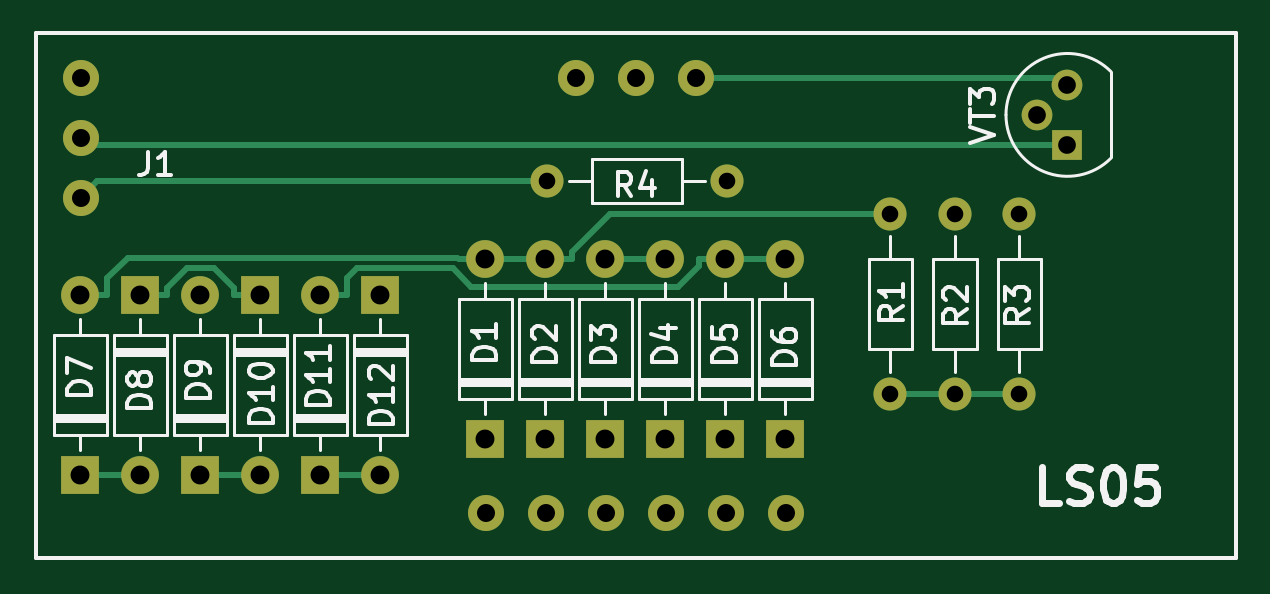
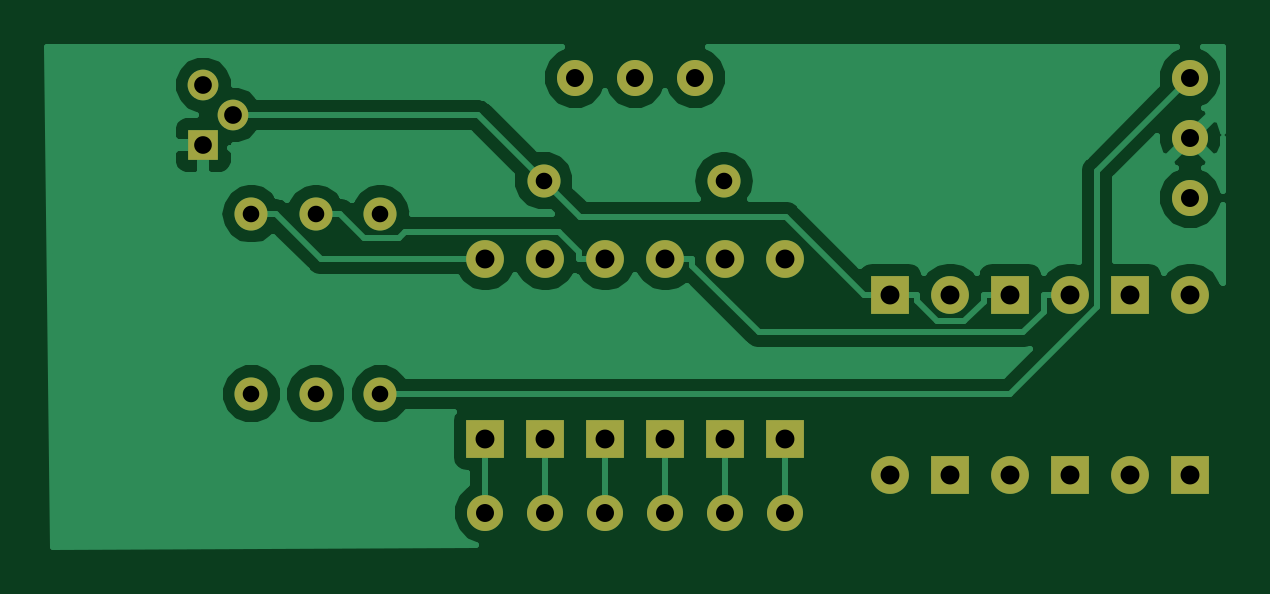
Circuit board: 11 layer files. Board 49.8 x 21.1 mm.
- bottom_copper: LS05-B.Cu.gbr (28455 bytes)
- bottom_mask: LS05-B.Mask.gbr (2593 bytes)
- paste: LS05-B.Paste.gbr (496 bytes)
- bottom_silk: LS05-B.SilkS.gbr (497 bytes)
- outline: LS05-Edge.Cuts.gbr (462 bytes)
- top_copper: LS05-F.Cu.gbr (7128 bytes)
- top_mask: LS05-F.Mask.gbr (2593 bytes)
- paste: LS05-F.Paste.gbr (496 bytes)
- top_silk: LS05-F.SilkS.gbr (22355 bytes)
- drill: LS05-NPTH.drl (143 bytes)
- drill: LS05-PTH.drl (954 bytes)

=== bottom_copper: LS05-B.Cu.gbr (28455 bytes, source omitted) ===
=== bottom_mask: LS05-B.Mask.gbr ===
G04 #@! TF.GenerationSoftware,KiCad,Pcbnew,(5.0.0)*
G04 #@! TF.CreationDate,2019-01-17T16:59:51+00:00*
G04 #@! TF.ProjectId,LS05,4C5330352E6B696361645F7063620000,rev?*
G04 #@! TF.SameCoordinates,Original*
G04 #@! TF.FileFunction,Soldermask,Bot*
G04 #@! TF.FilePolarity,Negative*
%FSLAX46Y46*%
G04 Gerber Fmt 4.6, Leading zero omitted, Abs format (unit mm)*
G04 Created by KiCad (PCBNEW (5.0.0)) date 01/17/19 16:59:51*
%MOMM*%
%LPD*%
G01*
G04 APERTURE LIST*
%ADD10O,1.600000X1.600000*%
%ADD11R,1.600000X1.600000*%
%ADD12C,1.524000*%
%ADD13C,1.400000*%
%ADD14O,1.400000X1.400000*%
%ADD15R,1.300000X1.300000*%
%ADD16C,1.300000*%
G04 APERTURE END LIST*
D10*
G04 #@! TO.C,D1*
X156464000Y-83502500D03*
D11*
X156464000Y-91122500D03*
G04 #@! TD*
G04 #@! TO.C,D2*
X159004000Y-91122500D03*
D10*
X159004000Y-83502500D03*
G04 #@! TD*
G04 #@! TO.C,D3*
X161544000Y-83502500D03*
D11*
X161544000Y-91122500D03*
G04 #@! TD*
G04 #@! TO.C,D4*
X164084000Y-91122500D03*
D10*
X164084000Y-83502500D03*
G04 #@! TD*
G04 #@! TO.C,D5*
X166624000Y-83502500D03*
D11*
X166624000Y-91122500D03*
G04 #@! TD*
G04 #@! TO.C,D6*
X169164000Y-91122500D03*
D10*
X169164000Y-83502500D03*
G04 #@! TD*
G04 #@! TO.C,D7*
X139319000Y-85026500D03*
D11*
X139319000Y-92646500D03*
G04 #@! TD*
G04 #@! TO.C,D8*
X141859000Y-85026500D03*
D10*
X141859000Y-92646500D03*
G04 #@! TD*
G04 #@! TO.C,D9*
X144399000Y-85026500D03*
D11*
X144399000Y-92646500D03*
G04 #@! TD*
G04 #@! TO.C,D10*
X146939000Y-85026500D03*
D10*
X146939000Y-92646500D03*
G04 #@! TD*
G04 #@! TO.C,D11*
X149479000Y-85026500D03*
D11*
X149479000Y-92646500D03*
G04 #@! TD*
G04 #@! TO.C,D12*
X152019000Y-85026500D03*
D10*
X152019000Y-92646500D03*
G04 #@! TD*
D12*
G04 #@! TO.C,J1*
X139331000Y-75830500D03*
X139331000Y-78370500D03*
X139331000Y-80910500D03*
X156476000Y-94245500D03*
X159016000Y-94245500D03*
X161556000Y-94245500D03*
X164096000Y-94245500D03*
X166636000Y-94245500D03*
X169176000Y-94245500D03*
X160286000Y-75830500D03*
X162826000Y-75830500D03*
X165366000Y-75830500D03*
G04 #@! TD*
D13*
G04 #@! TO.C,R1*
X173609000Y-89217500D03*
D14*
X173609000Y-81597500D03*
G04 #@! TD*
G04 #@! TO.C,R2*
X176340000Y-81597500D03*
D13*
X176340000Y-89217500D03*
G04 #@! TD*
D14*
G04 #@! TO.C,R3*
X179070000Y-81597500D03*
D13*
X179070000Y-89217500D03*
G04 #@! TD*
G04 #@! TO.C,R4*
X166688000Y-80200500D03*
D14*
X159068000Y-80200500D03*
G04 #@! TD*
D15*
G04 #@! TO.C,VT3*
X181102000Y-78676500D03*
D16*
X181102000Y-76136500D03*
X179832000Y-77406500D03*
G04 #@! TD*
M02*

=== paste: LS05-B.Paste.gbr ===
G04 #@! TF.GenerationSoftware,KiCad,Pcbnew,(5.0.0)*
G04 #@! TF.CreationDate,2019-01-17T16:59:51+00:00*
G04 #@! TF.ProjectId,LS05,4C5330352E6B696361645F7063620000,rev?*
G04 #@! TF.SameCoordinates,Original*
G04 #@! TF.FileFunction,Paste,Bot*
G04 #@! TF.FilePolarity,Positive*
%FSLAX46Y46*%
G04 Gerber Fmt 4.6, Leading zero omitted, Abs format (unit mm)*
G04 Created by KiCad (PCBNEW (5.0.0)) date 01/17/19 16:59:51*
%MOMM*%
%LPD*%
G01*
G04 APERTURE LIST*
G04 APERTURE END LIST*
M02*

=== bottom_silk: LS05-B.SilkS.gbr ===
G04 #@! TF.GenerationSoftware,KiCad,Pcbnew,(5.0.0)*
G04 #@! TF.CreationDate,2019-01-17T16:59:51+00:00*
G04 #@! TF.ProjectId,LS05,4C5330352E6B696361645F7063620000,rev?*
G04 #@! TF.SameCoordinates,Original*
G04 #@! TF.FileFunction,Legend,Bot*
G04 #@! TF.FilePolarity,Positive*
%FSLAX46Y46*%
G04 Gerber Fmt 4.6, Leading zero omitted, Abs format (unit mm)*
G04 Created by KiCad (PCBNEW (5.0.0)) date 01/17/19 16:59:51*
%MOMM*%
%LPD*%
G01*
G04 APERTURE LIST*
G04 APERTURE END LIST*
M02*

=== outline: LS05-Edge.Cuts.gbr ===
G04 #@! TF.GenerationSoftware,KiCad,Pcbnew,(5.0.0)*
G04 #@! TF.CreationDate,2019-01-17T16:59:51+00:00*
G04 #@! TF.ProjectId,LS05,4C5330352E6B696361645F7063620000,rev?*
G04 #@! TF.SameCoordinates,Original*
G04 #@! TF.FileFunction,Profile,NP*
%FSLAX46Y46*%
G04 Gerber Fmt 4.6, Leading zero omitted, Abs format (unit mm)*
G04 Created by KiCad (PCBNEW (5.0.0)) date 01/17/19 16:59:51*
%MOMM*%
%LPD*%
G01*
G04 APERTURE LIST*
G04 APERTURE END LIST*
M02*

=== top_copper: LS05-F.Cu.gbr (7128 bytes, source omitted) ===
=== top_mask: LS05-F.Mask.gbr ===
G04 #@! TF.GenerationSoftware,KiCad,Pcbnew,(5.0.0)*
G04 #@! TF.CreationDate,2019-01-17T16:59:51+00:00*
G04 #@! TF.ProjectId,LS05,4C5330352E6B696361645F7063620000,rev?*
G04 #@! TF.SameCoordinates,Original*
G04 #@! TF.FileFunction,Soldermask,Top*
G04 #@! TF.FilePolarity,Negative*
%FSLAX46Y46*%
G04 Gerber Fmt 4.6, Leading zero omitted, Abs format (unit mm)*
G04 Created by KiCad (PCBNEW (5.0.0)) date 01/17/19 16:59:51*
%MOMM*%
%LPD*%
G01*
G04 APERTURE LIST*
%ADD10O,1.600000X1.600000*%
%ADD11R,1.600000X1.600000*%
%ADD12C,1.524000*%
%ADD13C,1.400000*%
%ADD14O,1.400000X1.400000*%
%ADD15R,1.300000X1.300000*%
%ADD16C,1.300000*%
G04 APERTURE END LIST*
D10*
G04 #@! TO.C,D1*
X156464000Y-83502500D03*
D11*
X156464000Y-91122500D03*
G04 #@! TD*
G04 #@! TO.C,D2*
X159004000Y-91122500D03*
D10*
X159004000Y-83502500D03*
G04 #@! TD*
G04 #@! TO.C,D3*
X161544000Y-83502500D03*
D11*
X161544000Y-91122500D03*
G04 #@! TD*
G04 #@! TO.C,D4*
X164084000Y-91122500D03*
D10*
X164084000Y-83502500D03*
G04 #@! TD*
G04 #@! TO.C,D5*
X166624000Y-83502500D03*
D11*
X166624000Y-91122500D03*
G04 #@! TD*
G04 #@! TO.C,D6*
X169164000Y-91122500D03*
D10*
X169164000Y-83502500D03*
G04 #@! TD*
G04 #@! TO.C,D7*
X139319000Y-85026500D03*
D11*
X139319000Y-92646500D03*
G04 #@! TD*
G04 #@! TO.C,D8*
X141859000Y-85026500D03*
D10*
X141859000Y-92646500D03*
G04 #@! TD*
G04 #@! TO.C,D9*
X144399000Y-85026500D03*
D11*
X144399000Y-92646500D03*
G04 #@! TD*
G04 #@! TO.C,D10*
X146939000Y-85026500D03*
D10*
X146939000Y-92646500D03*
G04 #@! TD*
G04 #@! TO.C,D11*
X149479000Y-85026500D03*
D11*
X149479000Y-92646500D03*
G04 #@! TD*
G04 #@! TO.C,D12*
X152019000Y-85026500D03*
D10*
X152019000Y-92646500D03*
G04 #@! TD*
D12*
G04 #@! TO.C,J1*
X139331000Y-75830500D03*
X139331000Y-78370500D03*
X139331000Y-80910500D03*
X156476000Y-94245500D03*
X159016000Y-94245500D03*
X161556000Y-94245500D03*
X164096000Y-94245500D03*
X166636000Y-94245500D03*
X169176000Y-94245500D03*
X160286000Y-75830500D03*
X162826000Y-75830500D03*
X165366000Y-75830500D03*
G04 #@! TD*
D13*
G04 #@! TO.C,R1*
X173609000Y-89217500D03*
D14*
X173609000Y-81597500D03*
G04 #@! TD*
G04 #@! TO.C,R2*
X176340000Y-81597500D03*
D13*
X176340000Y-89217500D03*
G04 #@! TD*
D14*
G04 #@! TO.C,R3*
X179070000Y-81597500D03*
D13*
X179070000Y-89217500D03*
G04 #@! TD*
G04 #@! TO.C,R4*
X166688000Y-80200500D03*
D14*
X159068000Y-80200500D03*
G04 #@! TD*
D15*
G04 #@! TO.C,VT3*
X181102000Y-78676500D03*
D16*
X181102000Y-76136500D03*
X179832000Y-77406500D03*
G04 #@! TD*
M02*

=== paste: LS05-F.Paste.gbr ===
G04 #@! TF.GenerationSoftware,KiCad,Pcbnew,(5.0.0)*
G04 #@! TF.CreationDate,2019-01-17T16:59:51+00:00*
G04 #@! TF.ProjectId,LS05,4C5330352E6B696361645F7063620000,rev?*
G04 #@! TF.SameCoordinates,Original*
G04 #@! TF.FileFunction,Paste,Top*
G04 #@! TF.FilePolarity,Positive*
%FSLAX46Y46*%
G04 Gerber Fmt 4.6, Leading zero omitted, Abs format (unit mm)*
G04 Created by KiCad (PCBNEW (5.0.0)) date 01/17/19 16:59:51*
%MOMM*%
%LPD*%
G01*
G04 APERTURE LIST*
G04 APERTURE END LIST*
M02*

=== top_silk: LS05-F.SilkS.gbr (22355 bytes, source omitted) ===
=== drill: LS05-NPTH.drl ===
M48
;DRILL file {KiCad (5.0.0)} date 01/17/19 16:55:03
;FORMAT={-:-/ absolute / inch / decimal}
FMAT,2
INCH,TZ
%
G90
G05
M72
T0
M30

=== drill: LS05-PTH.drl ===
M48
;DRILL file {KiCad (5.0.0)} date 01/17/19 16:55:03
;FORMAT={-:-/ absolute / inch / decimal}
FMAT,2
INCH,TZ
T1C0.0276
T2C0.0295
T3C0.0300
T4C0.0315
%
G90
G05
M72
T1
X7.05Y-3.5125
X6.2625Y-3.1575
X6.835Y-3.2125
X6.835Y-3.5125
X6.9425Y-3.2125
X6.9425Y-3.5125
X7.05Y-3.2125
X6.5625Y-3.1575
T2
X7.08Y-3.0475
X7.13Y-2.9975
X7.13Y-3.0975
T3
X5.4855Y-2.9855
X5.4855Y-3.0855
X5.4855Y-3.1855
X6.1605Y-3.7105
X6.2605Y-3.7105
X6.3105Y-2.9855
X6.3605Y-3.7105
X6.4105Y-2.9855
X6.4605Y-3.7105
X6.5105Y-2.9855
X6.5605Y-3.7105
X6.6605Y-3.7105
T4
X6.56Y-3.2875
X6.56Y-3.5875
X6.66Y-3.2875
X6.66Y-3.5875
X6.26Y-3.2875
X6.26Y-3.5875
X5.985Y-3.3475
X5.985Y-3.6475
X5.885Y-3.3475
X5.885Y-3.6475
X5.585Y-3.3475
X5.585Y-3.6475
X6.36Y-3.2875
X6.36Y-3.5875
X5.785Y-3.3475
X5.785Y-3.6475
X5.485Y-3.3475
X5.485Y-3.6475
X6.46Y-3.2875
X6.46Y-3.5875
X5.685Y-3.3475
X5.685Y-3.6475
X6.16Y-3.2875
X6.16Y-3.5875
T0
M30
